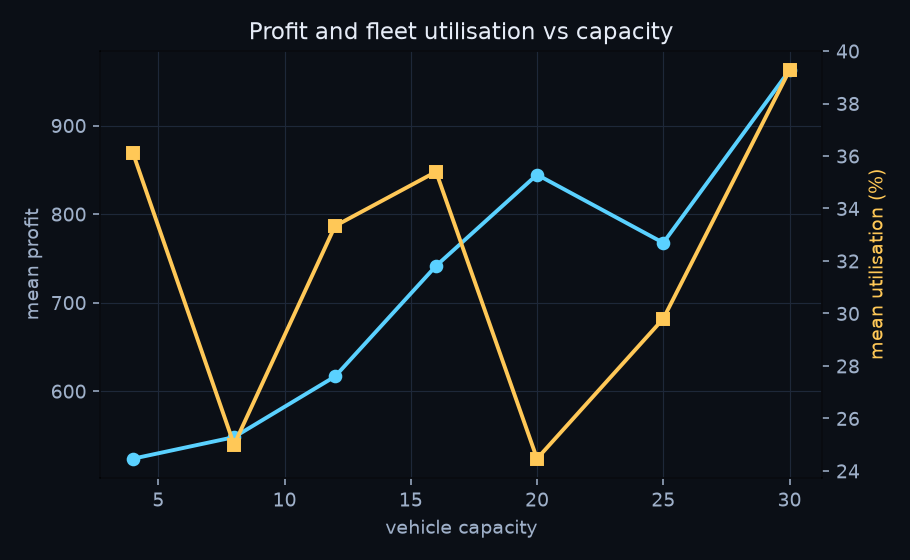

Source data for this figure (header and first rows):
capacity, seed, profit, avg_utilisation, on_time_pct
4, 1, 459.3, 0.333, 100.0
4, 2, 530.2, 0.333, 100.0
4, 3, 581.9, 0.417, 100.0
8, 1, 466.7, 0.208, 100.0
8, 2, 572.7, 0.25, 100.0
8, 3, 604.9, 0.292, 100.0
12, 1, 514.9, 0.278, 100.0
12, 2, 539.8, 0.389, 100.0
12, 3, 795.3, 0.333, 100.0
16, 1, 649.8, 0.312, 100.0
16, 2, 705.8, 0.333, 100.0
16, 3, 868.9, 0.417, 100.0
20, 1, 649.8, 0.25, 100.0
20, 2, 955.5, 0.217, 100.0
20, 3, 928.3, 0.267, 100.0
25, 1, 653.5, 0.187, 100.0
25, 2, 714.8, 0.347, 100.0
25, 3, 934.4, 0.36, 100.0
30, 1, 900.9, 0.356, 100.0
30, 2, 864.8, 0.411, 100.0
30, 3, 1122, 0.411, 100.0
